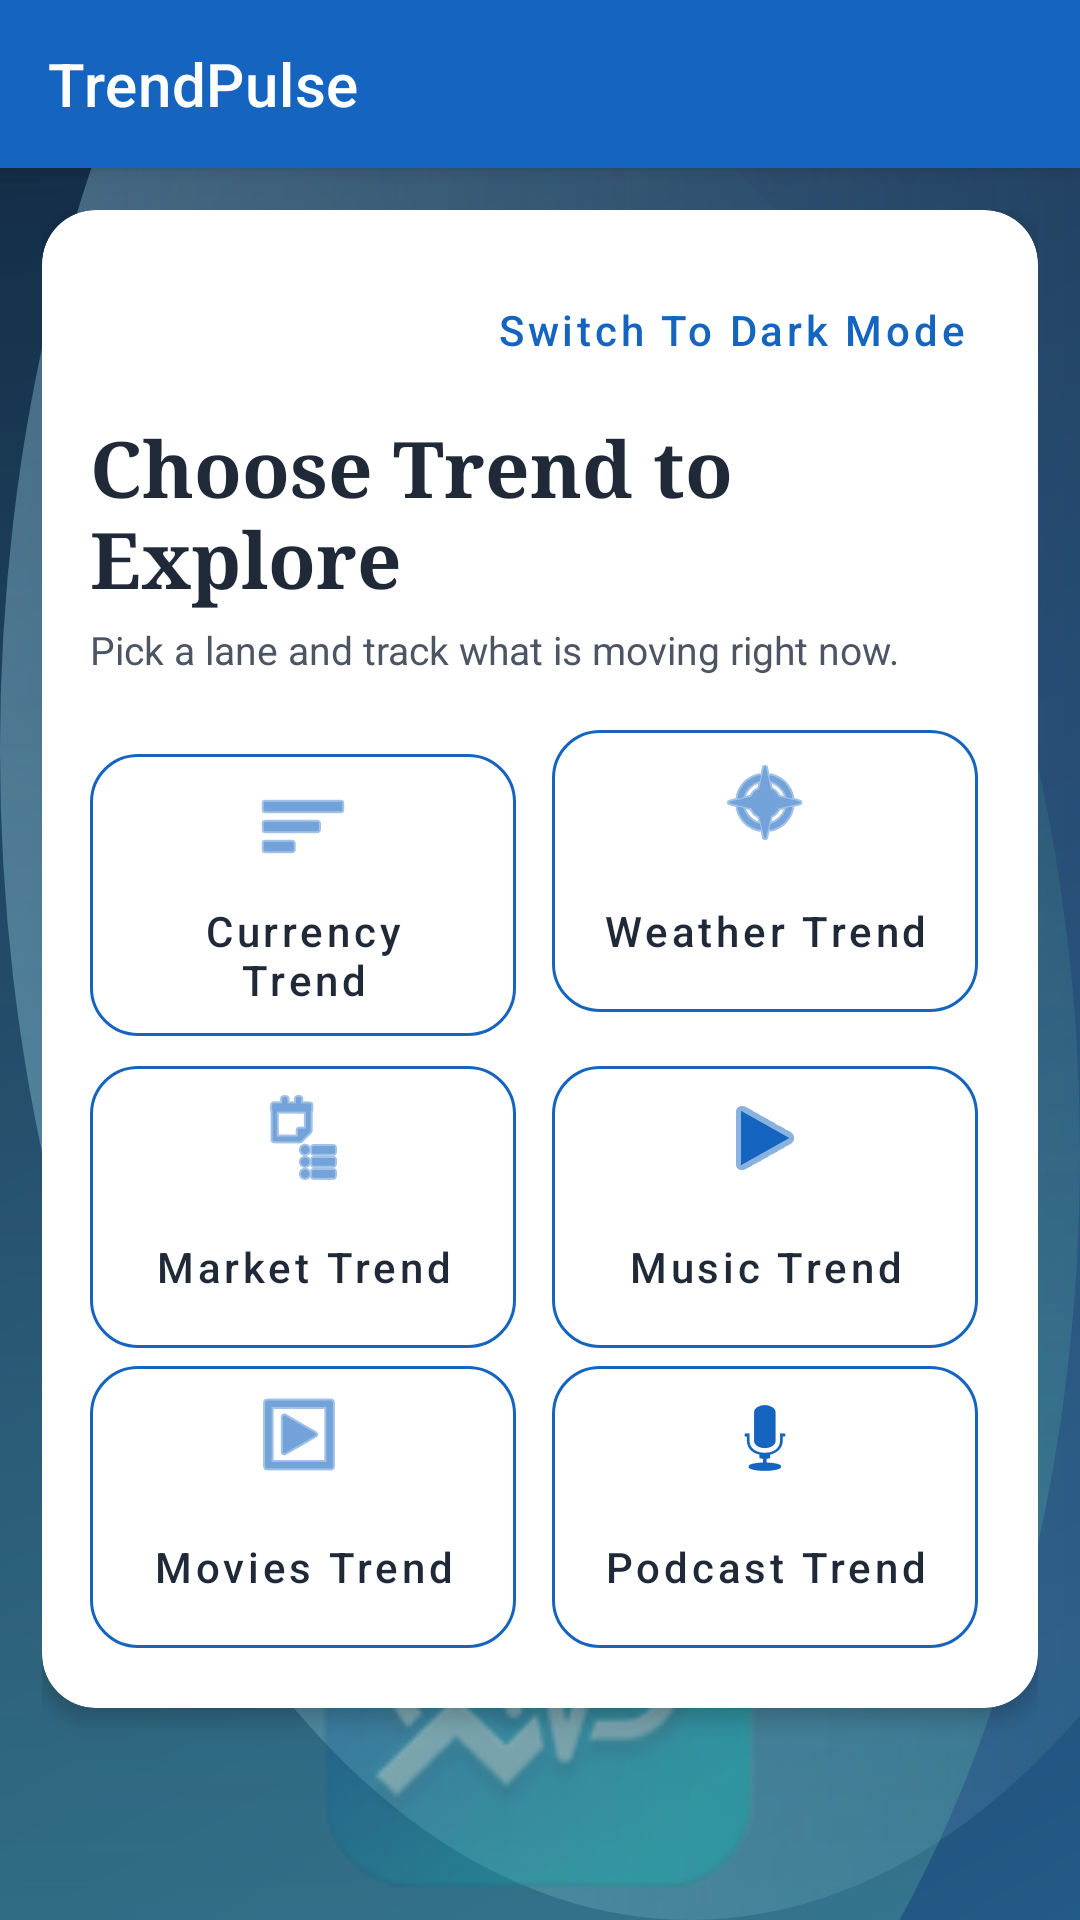

The Android layout XML behind this screen, and the referenced resources:
<!-- AndroidManifest.xml: application theme Theme.CurrencyTrend -->
<!-- res/layout/activity_main.xml -->
<?xml version="1.0" encoding="utf-8"?>
<androidx.coordinatorlayout.widget.CoordinatorLayout
    xmlns:android="http://schemas.android.com/apk/res/android"
    xmlns:app="http://schemas.android.com/apk/res-auto"
    android:layout_width="match_parent"
    android:layout_height="match_parent"
    android:fitsSystemWindows="true"
    android:background="@drawable/bg_main_screen">

    
    <com.google.android.material.appbar.AppBarLayout
        android:layout_width="match_parent"
        android:layout_height="wrap_content"
        android:fitsSystemWindows="true">

        <androidx.appcompat.widget.Toolbar
            android:id="@+id/toolbar"
            android:layout_width="match_parent"
            android:layout_height="?attr/actionBarSize"
            android:background="@color/colorPrimary"
            android:elevation="4dp"
            app:titleTextColor="@android:color/white"
            app:title="@string/app_name" />

    </com.google.android.material.appbar.AppBarLayout>

    <ImageView
        android:layout_width="180dp"
        android:layout_height="180dp"
        android:layout_gravity="bottom|center_horizontal"
        android:layout_marginBottom="-8dp"
        android:alpha="0.30"
        android:contentDescription="@null"
        android:importantForAccessibility="no"
        android:src="@mipmap/ic_launcher" />

    
    <androidx.core.widget.NestedScrollView
        android:layout_width="match_parent"
        android:layout_height="match_parent"
        android:fillViewport="true"
        app:layout_behavior="@string/appbar_scrolling_view_behavior">

        <LinearLayout
            android:layout_width="match_parent"
            android:layout_height="wrap_content"
            android:orientation="vertical"
            android:padding="14dp">

            <com.google.android.material.card.MaterialCardView
                android:layout_width="match_parent"
                android:layout_height="wrap_content"
                android:layout_marginBottom="12dp"
                app:cardBackgroundColor="@color/colorSurface"
                app:cardElevation="4dp"
                app:cardCornerRadius="18dp">

                <LinearLayout
                    android:layout_width="match_parent"
                    android:layout_height="wrap_content"
                    android:orientation="vertical"
                    android:padding="16dp">

                    <com.google.android.material.button.MaterialButton
                        android:id="@+id/buttonThemeMode"
                        style="@style/Widget.MaterialComponents.Button.TextButton"
                        android:layout_width="wrap_content"
                        android:layout_height="wrap_content"
                        android:layout_gravity="end"
                        android:layout_marginBottom="4dp"
                        android:minWidth="0dp"
                        android:text="@string/btn_theme_dark"
                        android:textAllCaps="false" />

                    <TextView
                        android:layout_width="wrap_content"
                        android:layout_height="wrap_content"
                        android:fontFamily="serif"
                        android:text="@string/label_more_trends"
                        android:textColor="@color/colorTextPrimary"
                        android:textSize="26sp"
                        android:textStyle="bold" />

                    <TextView
                        android:layout_width="wrap_content"
                        android:layout_height="wrap_content"
                        android:layout_marginTop="4dp"
                        android:layout_marginBottom="14dp"
                        android:text="@string/main_subtitle"
                        android:textColor="@color/colorTextSecondary"
                        android:textSize="13sp" />

                    <GridLayout
                        android:layout_width="match_parent"
                        android:layout_height="wrap_content"
                        android:alignmentMode="alignMargins"
                        android:columnCount="2"
                        android:rowCount="3"
                        android:useDefaultMargins="true">

                        <com.google.android.material.button.MaterialButton
                            android:id="@+id/buttonCurrencyTrend"
                            style="@style/Widget.CurrencyTrend.Button.Tile"
                            android:layout_width="0dp"
                            android:layout_height="wrap_content"
                            android:layout_columnWeight="1"
                            android:layout_marginBottom="8dp"
                            android:layout_marginEnd="8dp"
                            android:minHeight="94dp"
                            android:text="@string/btn_currency_trend"
                            android:textAllCaps="false"
                            app:icon="@android:drawable/ic_menu_sort_by_size"
                            app:iconGravity="top"
                            app:iconPadding="8dp" />

                        <com.google.android.material.button.MaterialButton
                            android:id="@+id/buttonWeatherTrend"
                            style="@style/Widget.CurrencyTrend.Button.Tile"
                            android:layout_width="0dp"
                            android:layout_height="wrap_content"
                            android:layout_columnWeight="1"
                            android:layout_marginBottom="6dp"
                            android:minHeight="94dp"
                            android:text="@string/btn_weather_trend"
                            android:textAllCaps="false"
                            app:icon="@android:drawable/ic_menu_compass"
                            app:iconGravity="top"
                            app:iconPadding="8dp" />

                        <com.google.android.material.button.MaterialButton
                            android:id="@+id/buttonMarketTrend"
                            style="@style/Widget.CurrencyTrend.Button.Tile"
                            android:layout_width="0dp"
                            android:layout_height="wrap_content"
                            android:layout_columnWeight="1"
                            android:layout_marginTop="2dp"
                            android:layout_marginEnd="8dp"
                            android:minHeight="94dp"
                            android:text="@string/btn_market_trend"
                            android:textAllCaps="false"
                            app:icon="@android:drawable/ic_menu_agenda"
                            app:iconGravity="top"
                            app:iconPadding="8dp" />

                        <com.google.android.material.button.MaterialButton
                            android:id="@+id/buttonMusicTrend"
                            style="@style/Widget.CurrencyTrend.Button.Tile"
                            android:layout_width="0dp"
                            android:layout_height="wrap_content"
                            android:layout_columnWeight="1"
                            android:layout_marginTop="2dp"
                            android:minHeight="94dp"
                            android:text="@string/btn_music_trend"
                            android:textAllCaps="false"
                            app:icon="@android:drawable/ic_media_play"
                            app:iconGravity="top"
                            app:iconPadding="8dp" />

                        <com.google.android.material.button.MaterialButton
                            android:id="@+id/buttonMoviesTrend"
                            style="@style/Widget.CurrencyTrend.Button.Tile"
                            android:layout_width="0dp"
                            android:layout_height="wrap_content"
                            android:layout_columnWeight="1"
                            android:layout_marginTop="2dp"
                            android:layout_marginEnd="8dp"
                            android:minHeight="94dp"
                            android:text="@string/btn_movies_trend"
                            android:textAllCaps="false"
                            app:icon="@android:drawable/ic_menu_slideshow"
                            app:iconGravity="top"
                            app:iconPadding="8dp" />

                        <com.google.android.material.button.MaterialButton
                            android:id="@+id/buttonPodcastTrend"
                            style="@style/Widget.CurrencyTrend.Button.Tile"
                            android:layout_width="0dp"
                            android:layout_height="wrap_content"
                            android:layout_columnWeight="1"
                            android:layout_marginTop="2dp"
                            android:minHeight="94dp"
                            android:text="@string/btn_podcast_trend"
                            android:textAllCaps="false"
                            app:icon="@android:drawable/ic_btn_speak_now"
                            app:iconGravity="top"
                            app:iconPadding="8dp" />
                    </GridLayout>
                </LinearLayout>
            </com.google.android.material.card.MaterialCardView>

        </LinearLayout>
    </androidx.core.widget.NestedScrollView>

</androidx.coordinatorlayout.widget.CoordinatorLayout>
<!-- resources referenced by this layout -->
<resources>
  <color name="colorPrimary">#1565C0</color>
  <color name="colorSurface">#FFFFFF</color>
  <color name="colorTextPrimary">#1F2937</color>
  <color name="colorTextSecondary">#4B5563</color>
  <!-- drawable bg_main_screen (drawable) -->
  <?xml version="1.0" encoding="utf-8"?>
  <layer-list xmlns:android="http://schemas.android.com/apk/res/android">
      <item>
          <shape android:shape="rectangle">
              <gradient
                  android:angle="315"
                  android:startColor="#10263F"
                  android:centerColor="#1B3F67"
                  android:endColor="#245A86" />
          </shape>
      </item>
  
      <item android:top="-140dp" android:right="-100dp">
          <shape android:shape="oval">
              <size android:width="340dp" android:height="340dp" />
              <gradient
                  android:angle="0"
                  android:startColor="#55B0E5FF"
                  android:endColor="#00B0E5FF" />
          </shape>
      </item>
  
      <item android:left="-120dp" android:bottom="-130dp">
          <shape android:shape="oval">
              <size android:width="320dp" android:height="320dp" />
              <gradient
                  android:angle="90"
                  android:startColor="#446ED6B0"
                  android:endColor="#006ED6B0" />
          </shape>
      </item>
  </layer-list>
  <!-- mipmap ic_launcher: png bitmap (mipmap-hdpi, 7902 bytes) -->
  <string name="app_name">TrendPulse</string>
  <string name="btn_currency_trend">Currency Trend</string>
  <string name="btn_market_trend">Market Trend</string>
  <string name="btn_movies_trend">Movies Trend</string>
  <string name="btn_music_trend">Music Trend</string>
  <string name="btn_podcast_trend">Podcast Trend</string>
  <string name="btn_theme_dark">Switch To Dark Mode</string>
  <string name="btn_weather_trend">Weather Trend</string>
  <string name="label_more_trends">Choose Trend to Explore</string>
  <string name="main_subtitle">Pick a lane and track what is moving right now.</string>
  <style name="Widget.CurrencyTrend.Button.Tile" parent="Widget.MaterialComponents.Button.OutlinedButton">
          <item name="android:textColor">@color/colorTextPrimary</item>
          <item name="iconTint">@color/colorPrimary</item>
          <item name="strokeColor">@color/colorPrimary</item>
          <item name="strokeWidth">1dp</item>
          <item name="cornerRadius">16dp</item>
          <item name="backgroundTint">@color/colorSurface</item>
          <item name="android:insetTop">0dp</item>
          <item name="android:insetBottom">0dp</item>
          <item name="android:paddingTop">8dp</item>
          <item name="android:paddingBottom">8dp</item>
          <item name="android:fontFamily">sans-serif-medium</item>
      </style>
  <style name="Theme.CurrencyTrend" parent="Theme.MaterialComponents.DayNight.NoActionBar">
          <item name="colorPrimary">@color/colorPrimary</item>
          <item name="colorPrimaryVariant">@color/colorPrimaryDark</item>
          <item name="colorOnPrimary">@color/colorOnPrimary</item>
          <item name="colorError">@color/colorError</item>
          <item name="android:windowBackground">@color/colorBackground</item>
          <item name="android:statusBarColor">@color/colorPrimaryDark</item>
      </style>
  <color name="colorPrimaryDark">#0D47A1</color>
  <color name="colorOnPrimary">#FFFFFF</color>
  <color name="colorError">#B00020</color>
  <color name="colorBackground">#F0F2F8</color>
</resources>
